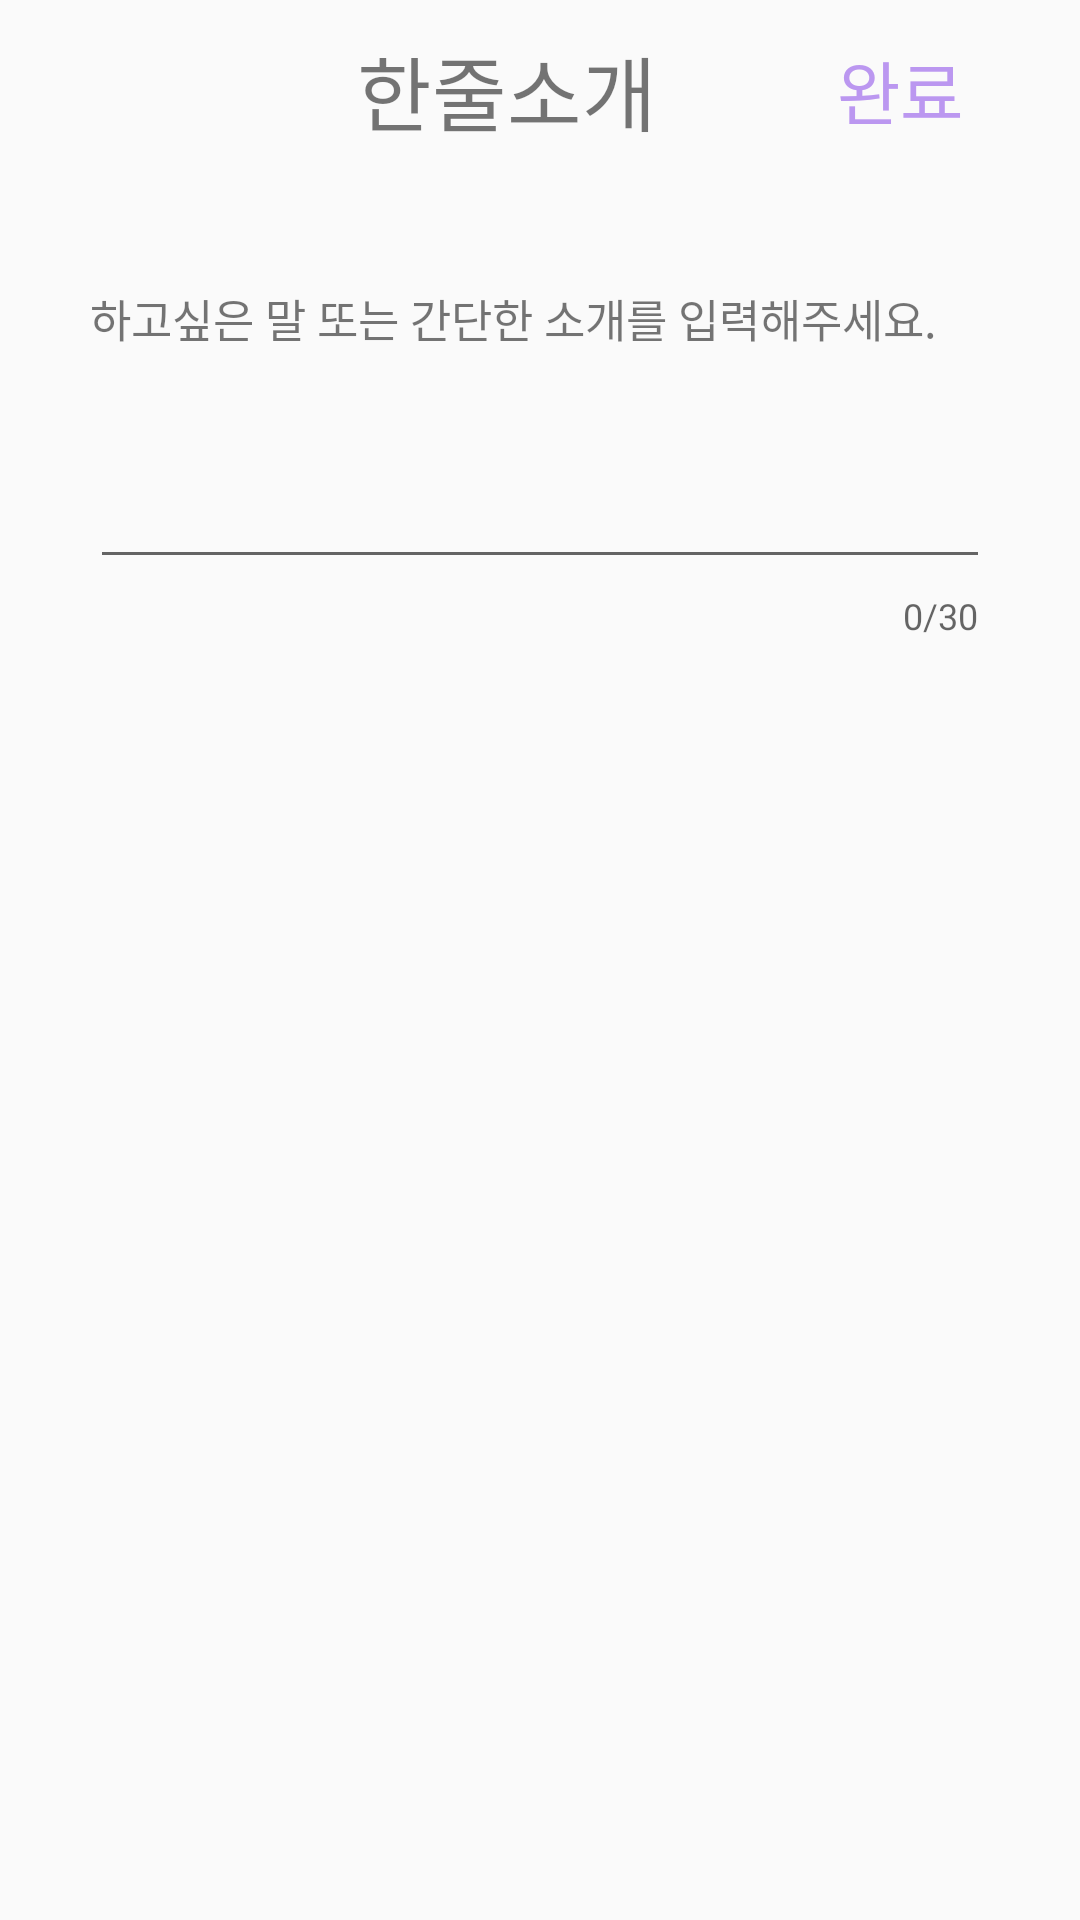

Reconstruct the res/layout file that produces this screen, plus the resources it refers to.
<!-- AndroidManifest.xml: application theme Theme.GraduProject -->
<!-- res/layout/activity_introduce.xml -->
<?xml version="1.0" encoding="utf-8"?>
<LinearLayout xmlns:android="http://schemas.android.com/apk/res/android"
    xmlns:app="http://schemas.android.com/apk/res-auto"
    xmlns:tools="http://schemas.android.com/tools"
    android:layout_width="match_parent"
    android:layout_height="match_parent"
    tools:context=".introduce"
    android:orientation="vertical">
    <LinearLayout
        android:layout_width="match_parent"
        android:layout_height="60dp"
        android:gravity="center"
        android:layout_marginBottom="15dp"
        android:orientation="horizontal">
        <TextView
            android:layout_width="wrap_content"
            android:layout_height="wrap_content"
            android:text="한줄소개"
            android:textSize="27sp"
            android:layout_marginLeft="80dp" />

        <TextView
            android:id="@+id/introduceComplete"
            android:layout_width="wrap_content"
            android:layout_height="wrap_content"
            android:text="완료"
            android:textSize="23sp"
            android:textColor="#bb97f0"
            android:layout_marginLeft="60dp"/>
    </LinearLayout>

    <TextView
        android:layout_width="wrap_content"
        android:layout_height="wrap_content"
        android:text="하고싶은 말 또는 간단한 소개를 입력해주세요."
        android:textSize="15sp"
        android:layout_marginTop="20dp"
        android:layout_marginLeft="30dp"/>


    <com.google.android.material.textfield.TextInputLayout
        android:id="@+id/nameLayout"
        android:layout_width="wrap_content"
        android:layout_height="wrap_content"
        android:layout_gravity="center"
        android:layout_marginTop="15dp"
        app:endIconMode="clear_text"
        app:counterEnabled="true"
        app:counterMaxLength="30">

        <com.google.android.material.textfield.TextInputEditText
            android:id="@+id/inputAboutme"
            android:layout_width="300dp"
            android:layout_height="50dp"
            android:maxLength="30" />
    </com.google.android.material.textfield.TextInputLayout>

</LinearLayout>
<!-- resources referenced by this layout -->
<resources>
  <style name="Theme.GraduProject" parent="Theme.AppCompat.DayNight.NoActionBar">
          
          <item name="colorPrimary">@color/purple_500</item>
          <item name="colorPrimaryVariant">@color/purple_700</item>
          <item name="colorOnPrimary">@color/white</item>
          
          <item name="colorSecondary">@color/teal_200</item>
          <item name="colorSecondaryVariant">@color/teal_700</item>
          <item name="colorOnSecondary">@color/black</item>
          
          <item name="android:statusBarColor" tools:targetApi="21">?attr/colorPrimaryVariant</item>
          
      </style>
  <!-- not gathered from this repository: default colours our renderer supplied (Android Studio template values) -->
  <color name="purple_500">#FF6200EE</color>
  <color name="purple_700">#FF3700B3</color>
  <color name="teal_200">#FF03DAC5</color>
  <color name="teal_700">#FF018786</color>
  <color name="black">#FF000000</color>
  <color name="white">#FFFFFFFF</color>
</resources>
